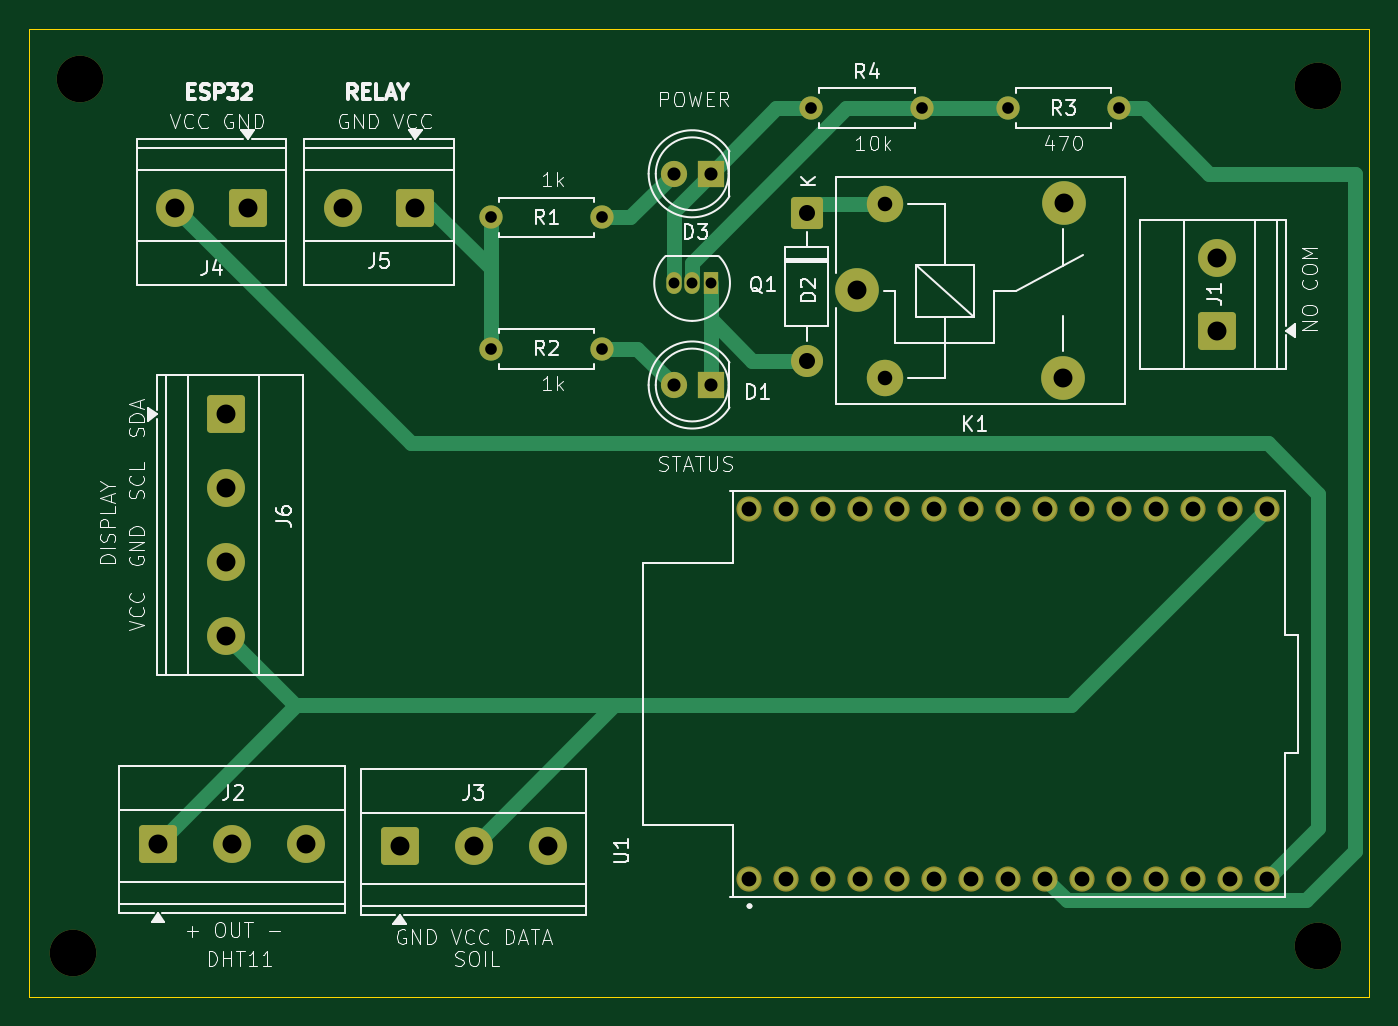
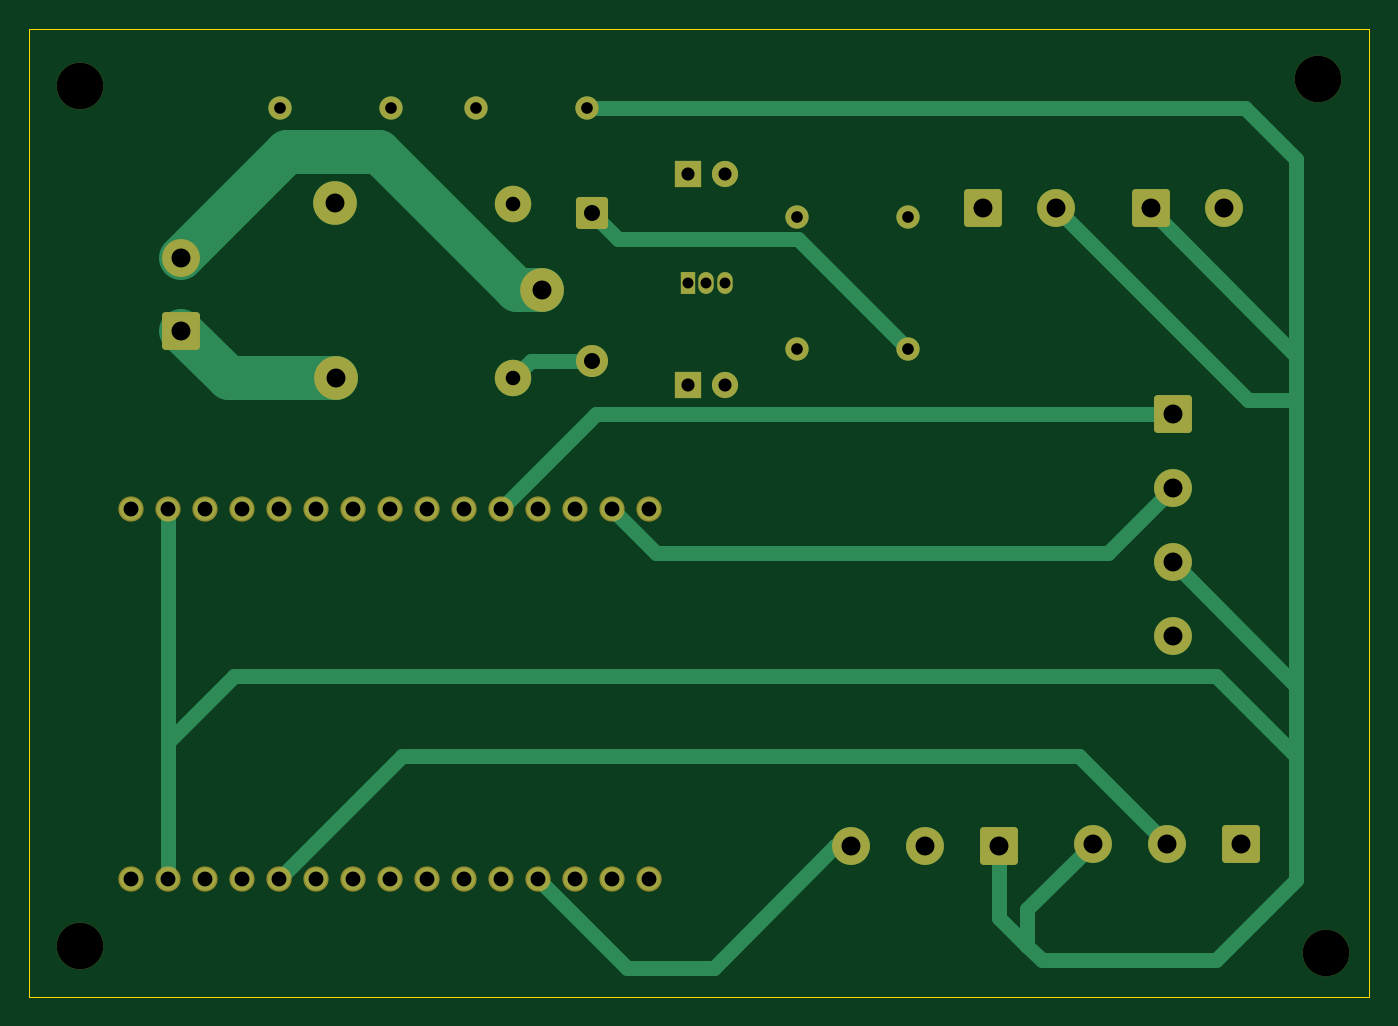
Circuit board: 11 layer files. Board 92.0 x 66.5 mm.
- bottom_copper: PCB Design-B_Cu.gbl (9620 bytes)
- bottom_mask: PCB Design-B_Mask.gbs (4124 bytes)
- paste: PCB Design-B_Paste.gbp (455 bytes)
- bottom_silk: PCB Design-B_Silkscreen.gbo (4134 bytes)
- outline: PCB Design-Edge_Cuts.gm1 (612 bytes)
- top_copper: PCB Design-F_Cu.gtl (9134 bytes)
- top_mask: PCB Design-F_Mask.gts (4124 bytes)
- paste: PCB Design-F_Paste.gtp (455 bytes)
- top_silk: PCB Design-F_Silkscreen.gto (66344 bytes)
- drill: PCB Design-NPTH.drl (381 bytes)
- drill: PCB Design-PTH.drl (1647 bytes)

=== bottom_copper: PCB Design-B_Cu.gbl (9620 bytes, source omitted) ===
=== bottom_mask: PCB Design-B_Mask.gbs ===
%TF.GenerationSoftware,KiCad,Pcbnew,10.0.3*%
%TF.CreationDate,2026-10-08T16:43:48+02:00*%
%TF.ProjectId,PCB Design,50434220-4465-4736-9967-6e2e6b696361,rev?*%
%TF.SameCoordinates,Original*%
%TF.FileFunction,Soldermask,Bot*%
%TF.FilePolarity,Negative*%
%FSLAX46Y46*%
G04 Gerber Fmt 4.6, Leading zero omitted, Abs format (unit mm)*
G04 Created by KiCad (PCBNEW 10.0.3) date 2026-10-08 16:43:48*
%MOMM*%
%LPD*%
G01*
G04 APERTURE LIST*
G04 Aperture macros list*
%AMRoundRect*
0 Rectangle with rounded corners*
0 $1 Rounding radius*
0 $2 $3 $4 $5 $6 $7 $8 $9 X,Y pos of 4 corners*
0 Add a 4 corners polygon primitive as box body*
4,1,4,$2,$3,$4,$5,$6,$7,$8,$9,$2,$3,0*
0 Add four circle primitives for the rounded corners*
1,1,$1+$1,$2,$3*
1,1,$1+$1,$4,$5*
1,1,$1+$1,$6,$7*
1,1,$1+$1,$8,$9*
0 Add four rect primitives between the rounded corners*
20,1,$1+$1,$2,$3,$4,$5,0*
20,1,$1+$1,$4,$5,$6,$7,0*
20,1,$1+$1,$6,$7,$8,$9,0*
20,1,$1+$1,$8,$9,$2,$3,0*%
G04 Aperture macros list end*
%ADD10C,1.734000*%
%ADD11C,1.600000*%
%ADD12RoundRect,0.250000X-1.050000X-1.050000X1.050000X-1.050000X1.050000X1.050000X-1.050000X1.050000X0*%
%ADD13C,2.600000*%
%ADD14R,1.050000X1.500000*%
%ADD15O,1.050000X1.500000*%
%ADD16C,3.000000*%
%ADD17C,2.500000*%
%ADD18RoundRect,0.249999X-0.850001X0.850001X-0.850001X-0.850001X0.850001X-0.850001X0.850001X0.850001X0*%
%ADD19C,2.200000*%
%ADD20C,3.200000*%
%ADD21RoundRect,0.250000X-1.050000X1.050000X-1.050000X-1.050000X1.050000X-1.050000X1.050000X1.050000X0*%
%ADD22RoundRect,0.250000X1.050000X1.050000X-1.050000X1.050000X-1.050000X-1.050000X1.050000X-1.050000X0*%
%ADD23R,1.800000X1.800000*%
%ADD24C,1.800000*%
%ADD25RoundRect,0.250000X1.050000X-1.050000X1.050000X1.050000X-1.050000X1.050000X-1.050000X-1.050000X0*%
G04 APERTURE END LIST*
D10*
%TO.C,U1*%
X254480000Y-69500000D03*
X218920000Y-94900000D03*
X221460000Y-94900000D03*
X224000000Y-94900000D03*
X229080000Y-94900000D03*
X231620000Y-94900000D03*
X234160000Y-94900000D03*
X236700000Y-94900000D03*
X239240000Y-94900000D03*
X241780000Y-94900000D03*
X244320000Y-94900000D03*
X246860000Y-94900000D03*
X249400000Y-94900000D03*
X251940000Y-94900000D03*
X254480000Y-94900000D03*
X229080000Y-69500000D03*
X221460000Y-69500000D03*
X249400000Y-69500000D03*
X218920000Y-69500000D03*
X246860000Y-69500000D03*
X244320000Y-69500000D03*
X241780000Y-69500000D03*
X239240000Y-69500000D03*
X236700000Y-69500000D03*
X234160000Y-69500000D03*
X231620000Y-69500000D03*
X226540000Y-94900000D03*
X251940000Y-69500000D03*
X226540000Y-69500000D03*
X224000000Y-69500000D03*
%TD*%
D11*
%TO.C,R4*%
X223190000Y-42000000D03*
X230810000Y-42000000D03*
%TD*%
D12*
%TO.C,J2*%
X178340000Y-92500000D03*
D13*
X183420000Y-92500000D03*
X188500000Y-92500000D03*
%TD*%
D14*
%TO.C,Q1*%
X216270000Y-54000000D03*
D15*
X215000000Y-54000000D03*
X213730000Y-54000000D03*
%TD*%
D11*
%TO.C,R1*%
X201190000Y-49500000D03*
X208810000Y-49500000D03*
%TD*%
D16*
%TO.C,K1*%
X226300000Y-54500000D03*
D17*
X228250000Y-60550000D03*
D16*
X240450000Y-60550000D03*
X240500000Y-48500000D03*
D17*
X228250000Y-48550000D03*
%TD*%
D18*
%TO.C,D2*%
X222880000Y-49180000D03*
D19*
X222880000Y-59340000D03*
%TD*%
D20*
%TO.C,REF\u002A\u002A*%
X258000000Y-40500000D03*
%TD*%
D21*
%TO.C,J6*%
X183000000Y-63000000D03*
D13*
X183000000Y-68080000D03*
X183000000Y-73160000D03*
X183000000Y-78240000D03*
%TD*%
D22*
%TO.C,J4*%
X184500000Y-48827500D03*
D13*
X179500000Y-48827500D03*
%TD*%
D23*
%TO.C,D3*%
X216275000Y-46500000D03*
D24*
X213735000Y-46500000D03*
%TD*%
D20*
%TO.C,REF\u002A\u002A*%
X258000000Y-99500000D03*
%TD*%
D22*
%TO.C,J5*%
X196000000Y-48827500D03*
D13*
X191000000Y-48827500D03*
%TD*%
D11*
%TO.C,R3*%
X244310000Y-42000000D03*
X236690000Y-42000000D03*
%TD*%
D20*
%TO.C,REF\u002A\u002A*%
X173000000Y-40000000D03*
%TD*%
D11*
%TO.C,R2*%
X201190000Y-58500000D03*
X208810000Y-58500000D03*
%TD*%
D20*
%TO.C,REF\u002A\u002A*%
X172500000Y-100000000D03*
%TD*%
D12*
%TO.C,J3*%
X194915000Y-92672500D03*
D13*
X199995000Y-92672500D03*
X205075000Y-92672500D03*
%TD*%
D25*
%TO.C,J1*%
X251052500Y-57260000D03*
D13*
X251052500Y-52260000D03*
%TD*%
D23*
%TO.C,D1*%
X216275000Y-61000000D03*
D24*
X213735000Y-61000000D03*
%TD*%
M02*

=== paste: PCB Design-B_Paste.gbp ===
%TF.GenerationSoftware,KiCad,Pcbnew,10.0.3*%
%TF.CreationDate,2026-10-08T16:43:48+02:00*%
%TF.ProjectId,PCB Design,50434220-4465-4736-9967-6e2e6b696361,rev?*%
%TF.SameCoordinates,Original*%
%TF.FileFunction,Paste,Bot*%
%TF.FilePolarity,Positive*%
%FSLAX46Y46*%
G04 Gerber Fmt 4.6, Leading zero omitted, Abs format (unit mm)*
G04 Created by KiCad (PCBNEW 10.0.3) date 2026-10-08 16:43:48*
%MOMM*%
%LPD*%
G01*
G04 APERTURE LIST*
G04 APERTURE END LIST*
M02*

=== bottom_silk: PCB Design-B_Silkscreen.gbo ===
%TF.GenerationSoftware,KiCad,Pcbnew,10.0.3*%
%TF.CreationDate,2026-10-08T16:43:48+02:00*%
%TF.ProjectId,PCB Design,50434220-4465-4736-9967-6e2e6b696361,rev?*%
%TF.SameCoordinates,Original*%
%TF.FileFunction,Legend,Bot*%
%TF.FilePolarity,Positive*%
%FSLAX46Y46*%
G04 Gerber Fmt 4.6, Leading zero omitted, Abs format (unit mm)*
G04 Created by KiCad (PCBNEW 10.0.3) date 2026-10-08 16:43:48*
%MOMM*%
%LPD*%
G01*
G04 APERTURE LIST*
G04 Aperture macros list*
%AMRoundRect*
0 Rectangle with rounded corners*
0 $1 Rounding radius*
0 $2 $3 $4 $5 $6 $7 $8 $9 X,Y pos of 4 corners*
0 Add a 4 corners polygon primitive as box body*
4,1,4,$2,$3,$4,$5,$6,$7,$8,$9,$2,$3,0*
0 Add four circle primitives for the rounded corners*
1,1,$1+$1,$2,$3*
1,1,$1+$1,$4,$5*
1,1,$1+$1,$6,$7*
1,1,$1+$1,$8,$9*
0 Add four rect primitives between the rounded corners*
20,1,$1+$1,$2,$3,$4,$5,0*
20,1,$1+$1,$4,$5,$6,$7,0*
20,1,$1+$1,$6,$7,$8,$9,0*
20,1,$1+$1,$8,$9,$2,$3,0*%
G04 Aperture macros list end*
%ADD10C,1.734000*%
%ADD11C,1.600000*%
%ADD12RoundRect,0.250000X-1.050000X-1.050000X1.050000X-1.050000X1.050000X1.050000X-1.050000X1.050000X0*%
%ADD13C,2.600000*%
%ADD14R,1.050000X1.500000*%
%ADD15O,1.050000X1.500000*%
%ADD16C,3.000000*%
%ADD17C,2.500000*%
%ADD18RoundRect,0.249999X-0.850001X0.850001X-0.850001X-0.850001X0.850001X-0.850001X0.850001X0.850001X0*%
%ADD19C,2.200000*%
%ADD20C,3.200000*%
%ADD21RoundRect,0.250000X-1.050000X1.050000X-1.050000X-1.050000X1.050000X-1.050000X1.050000X1.050000X0*%
%ADD22RoundRect,0.250000X1.050000X1.050000X-1.050000X1.050000X-1.050000X-1.050000X1.050000X-1.050000X0*%
%ADD23R,1.800000X1.800000*%
%ADD24C,1.800000*%
%ADD25RoundRect,0.250000X1.050000X-1.050000X1.050000X1.050000X-1.050000X1.050000X-1.050000X-1.050000X0*%
G04 APERTURE END LIST*
%LPC*%
D10*
%TO.C,U1*%
X254480000Y-69500000D03*
X218920000Y-94900000D03*
X221460000Y-94900000D03*
X224000000Y-94900000D03*
X229080000Y-94900000D03*
X231620000Y-94900000D03*
X234160000Y-94900000D03*
X236700000Y-94900000D03*
X239240000Y-94900000D03*
X241780000Y-94900000D03*
X244320000Y-94900000D03*
X246860000Y-94900000D03*
X249400000Y-94900000D03*
X251940000Y-94900000D03*
X254480000Y-94900000D03*
X229080000Y-69500000D03*
X221460000Y-69500000D03*
X249400000Y-69500000D03*
X218920000Y-69500000D03*
X246860000Y-69500000D03*
X244320000Y-69500000D03*
X241780000Y-69500000D03*
X239240000Y-69500000D03*
X236700000Y-69500000D03*
X234160000Y-69500000D03*
X231620000Y-69500000D03*
X226540000Y-94900000D03*
X251940000Y-69500000D03*
X226540000Y-69500000D03*
X224000000Y-69500000D03*
%TD*%
D11*
%TO.C,R4*%
X223190000Y-42000000D03*
X230810000Y-42000000D03*
%TD*%
D12*
%TO.C,J2*%
X178340000Y-92500000D03*
D13*
X183420000Y-92500000D03*
X188500000Y-92500000D03*
%TD*%
D14*
%TO.C,Q1*%
X216270000Y-54000000D03*
D15*
X215000000Y-54000000D03*
X213730000Y-54000000D03*
%TD*%
D11*
%TO.C,R1*%
X201190000Y-49500000D03*
X208810000Y-49500000D03*
%TD*%
D16*
%TO.C,K1*%
X226300000Y-54500000D03*
D17*
X228250000Y-60550000D03*
D16*
X240450000Y-60550000D03*
X240500000Y-48500000D03*
D17*
X228250000Y-48550000D03*
%TD*%
D18*
%TO.C,D2*%
X222880000Y-49180000D03*
D19*
X222880000Y-59340000D03*
%TD*%
D20*
%TO.C,REF\u002A\u002A*%
X258000000Y-40500000D03*
%TD*%
D21*
%TO.C,J6*%
X183000000Y-63000000D03*
D13*
X183000000Y-68080000D03*
X183000000Y-73160000D03*
X183000000Y-78240000D03*
%TD*%
D22*
%TO.C,J4*%
X184500000Y-48827500D03*
D13*
X179500000Y-48827500D03*
%TD*%
D23*
%TO.C,D3*%
X216275000Y-46500000D03*
D24*
X213735000Y-46500000D03*
%TD*%
D20*
%TO.C,REF\u002A\u002A*%
X258000000Y-99500000D03*
%TD*%
D22*
%TO.C,J5*%
X196000000Y-48827500D03*
D13*
X191000000Y-48827500D03*
%TD*%
D11*
%TO.C,R3*%
X244310000Y-42000000D03*
X236690000Y-42000000D03*
%TD*%
D20*
%TO.C,REF\u002A\u002A*%
X173000000Y-40000000D03*
%TD*%
D11*
%TO.C,R2*%
X201190000Y-58500000D03*
X208810000Y-58500000D03*
%TD*%
D20*
%TO.C,REF\u002A\u002A*%
X172500000Y-100000000D03*
%TD*%
D12*
%TO.C,J3*%
X194915000Y-92672500D03*
D13*
X199995000Y-92672500D03*
X205075000Y-92672500D03*
%TD*%
D25*
%TO.C,J1*%
X251052500Y-57260000D03*
D13*
X251052500Y-52260000D03*
%TD*%
D23*
%TO.C,D1*%
X216275000Y-61000000D03*
D24*
X213735000Y-61000000D03*
%TD*%
%LPD*%
M02*

=== outline: PCB Design-Edge_Cuts.gm1 ===
%TF.GenerationSoftware,KiCad,Pcbnew,10.0.3*%
%TF.CreationDate,2026-10-08T16:43:48+02:00*%
%TF.ProjectId,PCB Design,50434220-4465-4736-9967-6e2e6b696361,rev?*%
%TF.SameCoordinates,Original*%
%TF.FileFunction,Profile,NP*%
%FSLAX46Y46*%
G04 Gerber Fmt 4.6, Leading zero omitted, Abs format (unit mm)*
G04 Created by KiCad (PCBNEW 10.0.3) date 2026-10-08 16:43:48*
%MOMM*%
%LPD*%
G01*
G04 APERTURE LIST*
%TA.AperFunction,Profile*%
%ADD10C,0.050000*%
%TD*%
G04 APERTURE END LIST*
D10*
X169500000Y-36531266D02*
X261500000Y-36531266D01*
X261500000Y-103000000D01*
X169500000Y-103000000D01*
X169500000Y-36531266D01*
M02*

=== top_copper: PCB Design-F_Cu.gtl (9134 bytes, source omitted) ===
=== top_mask: PCB Design-F_Mask.gts ===
%TF.GenerationSoftware,KiCad,Pcbnew,10.0.3*%
%TF.CreationDate,2026-10-08T16:43:48+02:00*%
%TF.ProjectId,PCB Design,50434220-4465-4736-9967-6e2e6b696361,rev?*%
%TF.SameCoordinates,Original*%
%TF.FileFunction,Soldermask,Top*%
%TF.FilePolarity,Negative*%
%FSLAX46Y46*%
G04 Gerber Fmt 4.6, Leading zero omitted, Abs format (unit mm)*
G04 Created by KiCad (PCBNEW 10.0.3) date 2026-10-08 16:43:48*
%MOMM*%
%LPD*%
G01*
G04 APERTURE LIST*
G04 Aperture macros list*
%AMRoundRect*
0 Rectangle with rounded corners*
0 $1 Rounding radius*
0 $2 $3 $4 $5 $6 $7 $8 $9 X,Y pos of 4 corners*
0 Add a 4 corners polygon primitive as box body*
4,1,4,$2,$3,$4,$5,$6,$7,$8,$9,$2,$3,0*
0 Add four circle primitives for the rounded corners*
1,1,$1+$1,$2,$3*
1,1,$1+$1,$4,$5*
1,1,$1+$1,$6,$7*
1,1,$1+$1,$8,$9*
0 Add four rect primitives between the rounded corners*
20,1,$1+$1,$2,$3,$4,$5,0*
20,1,$1+$1,$4,$5,$6,$7,0*
20,1,$1+$1,$6,$7,$8,$9,0*
20,1,$1+$1,$8,$9,$2,$3,0*%
G04 Aperture macros list end*
%ADD10C,1.734000*%
%ADD11C,1.600000*%
%ADD12RoundRect,0.250000X-1.050000X-1.050000X1.050000X-1.050000X1.050000X1.050000X-1.050000X1.050000X0*%
%ADD13C,2.600000*%
%ADD14R,1.050000X1.500000*%
%ADD15O,1.050000X1.500000*%
%ADD16C,3.000000*%
%ADD17C,2.500000*%
%ADD18RoundRect,0.249999X-0.850001X0.850001X-0.850001X-0.850001X0.850001X-0.850001X0.850001X0.850001X0*%
%ADD19C,2.200000*%
%ADD20C,3.200000*%
%ADD21RoundRect,0.250000X-1.050000X1.050000X-1.050000X-1.050000X1.050000X-1.050000X1.050000X1.050000X0*%
%ADD22RoundRect,0.250000X1.050000X1.050000X-1.050000X1.050000X-1.050000X-1.050000X1.050000X-1.050000X0*%
%ADD23R,1.800000X1.800000*%
%ADD24C,1.800000*%
%ADD25RoundRect,0.250000X1.050000X-1.050000X1.050000X1.050000X-1.050000X1.050000X-1.050000X-1.050000X0*%
G04 APERTURE END LIST*
D10*
%TO.C,U1*%
X254480000Y-69500000D03*
X218920000Y-94900000D03*
X221460000Y-94900000D03*
X224000000Y-94900000D03*
X229080000Y-94900000D03*
X231620000Y-94900000D03*
X234160000Y-94900000D03*
X236700000Y-94900000D03*
X239240000Y-94900000D03*
X241780000Y-94900000D03*
X244320000Y-94900000D03*
X246860000Y-94900000D03*
X249400000Y-94900000D03*
X251940000Y-94900000D03*
X254480000Y-94900000D03*
X229080000Y-69500000D03*
X221460000Y-69500000D03*
X249400000Y-69500000D03*
X218920000Y-69500000D03*
X246860000Y-69500000D03*
X244320000Y-69500000D03*
X241780000Y-69500000D03*
X239240000Y-69500000D03*
X236700000Y-69500000D03*
X234160000Y-69500000D03*
X231620000Y-69500000D03*
X226540000Y-94900000D03*
X251940000Y-69500000D03*
X226540000Y-69500000D03*
X224000000Y-69500000D03*
%TD*%
D11*
%TO.C,R4*%
X223190000Y-42000000D03*
X230810000Y-42000000D03*
%TD*%
D12*
%TO.C,J2*%
X178340000Y-92500000D03*
D13*
X183420000Y-92500000D03*
X188500000Y-92500000D03*
%TD*%
D14*
%TO.C,Q1*%
X216270000Y-54000000D03*
D15*
X215000000Y-54000000D03*
X213730000Y-54000000D03*
%TD*%
D11*
%TO.C,R1*%
X201190000Y-49500000D03*
X208810000Y-49500000D03*
%TD*%
D16*
%TO.C,K1*%
X226300000Y-54500000D03*
D17*
X228250000Y-60550000D03*
D16*
X240450000Y-60550000D03*
X240500000Y-48500000D03*
D17*
X228250000Y-48550000D03*
%TD*%
D18*
%TO.C,D2*%
X222880000Y-49180000D03*
D19*
X222880000Y-59340000D03*
%TD*%
D20*
%TO.C,REF\u002A\u002A*%
X258000000Y-40500000D03*
%TD*%
D21*
%TO.C,J6*%
X183000000Y-63000000D03*
D13*
X183000000Y-68080000D03*
X183000000Y-73160000D03*
X183000000Y-78240000D03*
%TD*%
D22*
%TO.C,J4*%
X184500000Y-48827500D03*
D13*
X179500000Y-48827500D03*
%TD*%
D23*
%TO.C,D3*%
X216275000Y-46500000D03*
D24*
X213735000Y-46500000D03*
%TD*%
D20*
%TO.C,REF\u002A\u002A*%
X258000000Y-99500000D03*
%TD*%
D22*
%TO.C,J5*%
X196000000Y-48827500D03*
D13*
X191000000Y-48827500D03*
%TD*%
D11*
%TO.C,R3*%
X244310000Y-42000000D03*
X236690000Y-42000000D03*
%TD*%
D20*
%TO.C,REF\u002A\u002A*%
X173000000Y-40000000D03*
%TD*%
D11*
%TO.C,R2*%
X201190000Y-58500000D03*
X208810000Y-58500000D03*
%TD*%
D20*
%TO.C,REF\u002A\u002A*%
X172500000Y-100000000D03*
%TD*%
D12*
%TO.C,J3*%
X194915000Y-92672500D03*
D13*
X199995000Y-92672500D03*
X205075000Y-92672500D03*
%TD*%
D25*
%TO.C,J1*%
X251052500Y-57260000D03*
D13*
X251052500Y-52260000D03*
%TD*%
D23*
%TO.C,D1*%
X216275000Y-61000000D03*
D24*
X213735000Y-61000000D03*
%TD*%
M02*

=== paste: PCB Design-F_Paste.gtp ===
%TF.GenerationSoftware,KiCad,Pcbnew,10.0.3*%
%TF.CreationDate,2026-10-08T16:43:48+02:00*%
%TF.ProjectId,PCB Design,50434220-4465-4736-9967-6e2e6b696361,rev?*%
%TF.SameCoordinates,Original*%
%TF.FileFunction,Paste,Top*%
%TF.FilePolarity,Positive*%
%FSLAX46Y46*%
G04 Gerber Fmt 4.6, Leading zero omitted, Abs format (unit mm)*
G04 Created by KiCad (PCBNEW 10.0.3) date 2026-10-08 16:43:48*
%MOMM*%
%LPD*%
G01*
G04 APERTURE LIST*
G04 APERTURE END LIST*
M02*

=== top_silk: PCB Design-F_Silkscreen.gto (66344 bytes, source omitted) ===
=== drill: PCB Design-NPTH.drl ===
M48
; DRILL file KiCad 10.0.3 date 2026-10-08T16:44:34
; FORMAT={-:-/ absolute / metric / decimal}
; #@! TF.CreationDate,2026-10-08T16:44:34+02:00
; #@! TF.GenerationSoftware,Kicad,Pcbnew,10.0.3
; #@! TF.FileFunction,NonPlated,1,2,NPTH
FMAT,2
METRIC
; #@! TA.AperFunction,NonPlated,NPTH,ComponentDrill
T1C3.200
%
G90
G05
T1
X172.5Y-100.0
X173.0Y-40.0
X258.0Y-40.5
X258.0Y-99.5
M30

=== drill: PCB Design-PTH.drl ===
M48
; DRILL file KiCad 10.0.3 date 2026-10-08T16:44:34
; FORMAT={-:-/ absolute / metric / decimal}
; #@! TF.CreationDate,2026-10-08T16:44:34+02:00
; #@! TF.GenerationSoftware,Kicad,Pcbnew,10.0.3
; #@! TF.FileFunction,Plated,1,2,PTH
FMAT,2
METRIC
; #@! TA.AperFunction,Plated,PTH,ComponentDrill
T1C0.750
; #@! TA.AperFunction,Plated,PTH,ComponentDrill
T2C0.800
; #@! TA.AperFunction,Plated,PTH,ComponentDrill
T3C0.900
; #@! TA.AperFunction,Plated,PTH,ComponentDrill
T4C1.000
; #@! TA.AperFunction,Plated,PTH,ComponentDrill
T5C1.020
; #@! TA.AperFunction,Plated,PTH,ComponentDrill
T6C1.100
; #@! TA.AperFunction,Plated,PTH,ComponentDrill
T7C1.300
%
G90
G05
T1
X213.73Y-54.0
X215.0Y-54.0
X216.27Y-54.0
T2
X201.19Y-49.5
X201.19Y-58.5
X208.81Y-49.5
X208.81Y-58.5
X223.19Y-42.0
X230.81Y-42.0
X236.69Y-42.0
X244.31Y-42.0
T3
X213.735Y-46.5
X213.735Y-61.0
X216.275Y-46.5
X216.275Y-61.0
T4
X228.25Y-48.55
X228.25Y-60.55
T5
X218.92Y-69.5
X218.92Y-94.9
X221.46Y-69.5
X221.46Y-94.9
X224.0Y-69.5
X224.0Y-94.9
X226.54Y-69.5
X226.54Y-94.9
X229.08Y-69.5
X229.08Y-94.9
X231.62Y-69.5
X231.62Y-94.9
X234.16Y-69.5
X234.16Y-94.9
X236.7Y-69.5
X236.7Y-94.9
X239.24Y-69.5
X239.24Y-94.9
X241.78Y-69.5
X241.78Y-94.9
X244.32Y-69.5
X244.32Y-94.9
X246.86Y-69.5
X246.86Y-94.9
X249.4Y-69.5
X249.4Y-94.9
X251.94Y-69.5
X251.94Y-94.9
X254.48Y-69.5
X254.48Y-94.9
T6
X222.88Y-49.18
X222.88Y-59.34
T7
X178.34Y-92.5
X179.5Y-48.828
X183.0Y-63.0
X183.0Y-68.08
X183.0Y-73.16
X183.0Y-78.24
X183.42Y-92.5
X184.5Y-48.828
X188.5Y-92.5
X191.0Y-48.828
X194.915Y-92.672
X196.0Y-48.828
X199.995Y-92.672
X205.075Y-92.672
X226.3Y-54.5
X240.45Y-60.55
X240.5Y-48.5
X251.052Y-52.26
X251.052Y-57.26
M30
